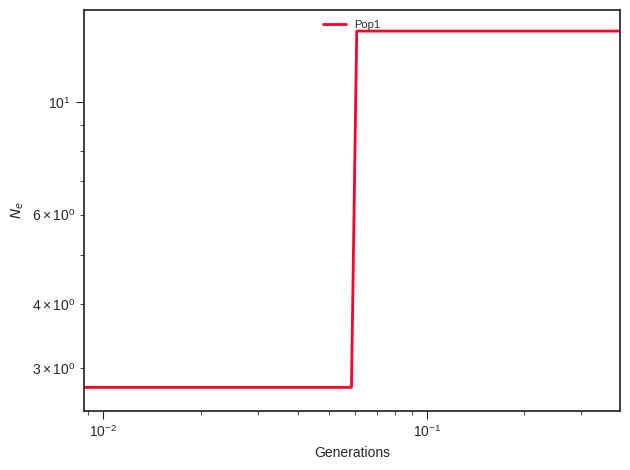

The data file committed next to this chart (first rows):
label, x, y, plot_type, plot_num
Pop1, 0.0, 2.747, path, 0
Pop1, 0.009681, 2.747, path, 0
Pop1, 0.01005, 2.747, path, 0
Pop1, 0.01043, 2.747, path, 0
Pop1, 0.01083, 2.747, path, 0
Pop1, 0.01125, 2.747, path, 0
Pop1, 0.01168, 2.747, path, 0
Pop1, 0.01212, 2.747, path, 0
Pop1, 0.01258, 2.747, path, 0
Pop1, 0.01307, 2.747, path, 0
Pop1, 0.01356, 2.747, path, 0
Pop1, 0.01408, 2.747, path, 0
Pop1, 0.01462, 2.747, path, 0
Pop1, 0.01518, 2.747, path, 0
Pop1, 0.01576, 2.747, path, 0
Pop1, 0.01636, 2.747, path, 0
Pop1, 0.01698, 2.747, path, 0
Pop1, 0.01763, 2.747, path, 0
Pop1, 0.01831, 2.747, path, 0
Pop1, 0.01901, 2.747, path, 0
Pop1, 0.01973, 2.747, path, 0
Pop1, 0.02048, 2.747, path, 0
Pop1, 0.02127, 2.747, path, 0
Pop1, 0.02208, 2.747, path, 0
Pop1, 0.02292, 2.747, path, 0
Pop1, 0.0238, 2.747, path, 0
Pop1, 0.02471, 2.747, path, 0
Pop1, 0.02565, 2.747, path, 0
Pop1, 0.02663, 2.747, path, 0
Pop1, 0.02765, 2.747, path, 0
Pop1, 0.0287, 2.747, path, 0
Pop1, 0.0298, 2.747, path, 0
Pop1, 0.03094, 2.747, path, 0
Pop1, 0.03212, 2.747, path, 0
Pop1, 0.03334, 2.747, path, 0
Pop1, 0.03462, 2.747, path, 0
Pop1, 0.03594, 2.747, path, 0
Pop1, 0.03731, 2.747, path, 0
Pop1, 0.03874, 2.747, path, 0
Pop1, 0.04021, 2.747, path, 0
Pop1, 0.04175, 2.747, path, 0
Pop1, 0.04334, 2.747, path, 0
Pop1, 0.045, 2.747, path, 0
Pop1, 0.04672, 2.747, path, 0
Pop1, 0.0485, 2.747, path, 0
Pop1, 0.05035, 2.747, path, 0
Pop1, 0.05228, 2.747, path, 0
Pop1, 0.05427, 2.747, path, 0
Pop1, 0.05635, 2.747, path, 0
Pop1, 0.0585, 2.747, path, 0
Pop1, 0.06073, 13.76, path, 0
Pop1, 0.06305, 13.76, path, 0
Pop1, 0.06546, 13.76, path, 0
Pop1, 0.06796, 13.76, path, 0
Pop1, 0.07055, 13.76, path, 0
Pop1, 0.07325, 13.76, path, 0
Pop1, 0.07604, 13.76, path, 0
Pop1, 0.07895, 13.76, path, 0
Pop1, 0.08196, 13.76, path, 0
Pop1, 0.08509, 13.76, path, 0
... 41 more rows
